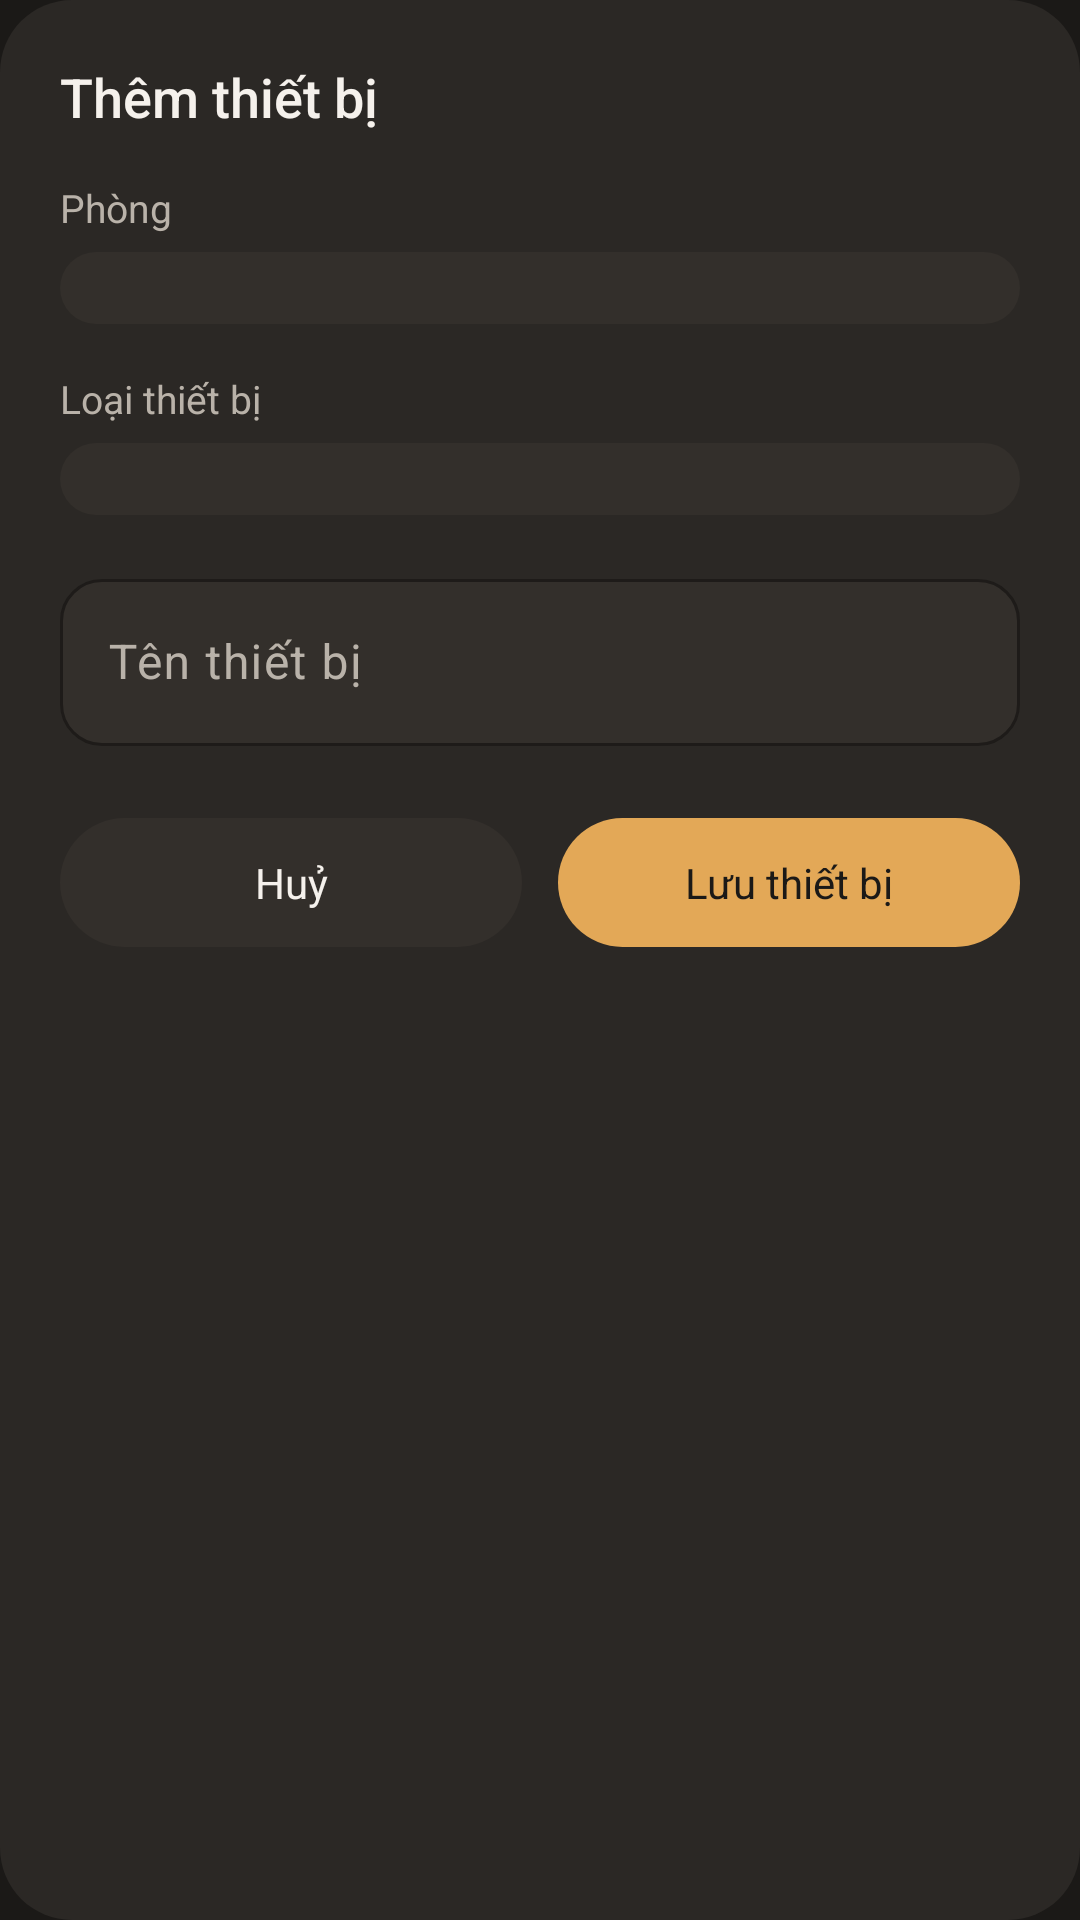

This screen was rendered from an Android layout file. Write that file and the resources it references.
<!-- AndroidManifest.xml: application theme Theme.Smart_home_mobile_app -->
<!-- res/layout/dialog_add_device.xml -->
<?xml version="1.0" encoding="utf-8"?>
<LinearLayout xmlns:android="http://schemas.android.com/apk/res/android"
    xmlns:app="http://schemas.android.com/apk/res-auto"
    android:layout_width="match_parent"
    android:layout_height="wrap_content"
    android:background="@drawable/bg_card_rounded"
    android:orientation="vertical"
    android:padding="20dp">

    <TextView
        android:layout_width="wrap_content"
        android:layout_height="wrap_content"
        android:fontFamily="sans-serif-medium"
        android:text="Thêm thiết bị"
        android:textColor="@color/sh_text_primary"
        android:textSize="18sp" />

    
    <TextView
        android:layout_width="wrap_content"
        android:layout_height="wrap_content"
        android:layout_marginTop="16dp"
        android:text="Phòng"
        android:textColor="@color/sh_text_secondary"
        android:textSize="13sp" />

    <Spinner
        android:id="@+id/spinner_device_room"
        android:layout_width="match_parent"
        android:layout_height="wrap_content"
        android:layout_marginTop="6dp"
        android:background="@drawable/bg_pill"
        android:padding="12dp" />

    
    <TextView
        android:layout_width="wrap_content"
        android:layout_height="wrap_content"
        android:layout_marginTop="16dp"
        android:text="Loại thiết bị"
        android:textColor="@color/sh_text_secondary"
        android:textSize="13sp" />

    <Spinner
        android:id="@+id/spinner_device_type"
        android:layout_width="match_parent"
        android:layout_height="wrap_content"
        android:layout_marginTop="6dp"
        android:background="@drawable/bg_pill"
        android:padding="12dp" />
    

    <com.google.android.material.textfield.TextInputLayout
        android:layout_width="match_parent"
        android:layout_height="wrap_content"
        android:layout_marginTop="16dp"
        android:hint="Tên thiết bị"
        app:boxBackgroundColor="@color/sh_card_alt"
        app:boxCornerRadiusBottomEnd="14dp"
        app:boxCornerRadiusBottomStart="14dp"
        app:boxCornerRadiusTopEnd="14dp"
        app:boxCornerRadiusTopStart="14dp"
        app:boxStrokeColor="@color/sh_accent"
        app:hintTextColor="@color/sh_text_secondary">

        <com.google.android.material.textfield.TextInputEditText
            android:id="@+id/edit_device_name"
            android:layout_width="match_parent"
            android:layout_height="wrap_content"
            android:textColor="@color/sh_text_primary" />
    </com.google.android.material.textfield.TextInputLayout>

    <LinearLayout
        android:layout_width="match_parent"
        android:layout_height="wrap_content"
        android:layout_marginTop="24dp"
        android:orientation="horizontal">

        <TextView
            android:id="@+id/btn_cancel_device"
            android:layout_width="0dp"
            android:layout_height="wrap_content"
            android:layout_weight="1"
            android:background="@drawable/bg_pill"
            android:gravity="center"
            android:paddingTop="12dp"
            android:paddingBottom="12dp"
            android:text="Huỷ"
            android:textColor="@color/sh_text_primary" />

        <TextView
            android:id="@+id/btn_save_device"
            android:layout_width="0dp"
            android:layout_height="wrap_content"
            android:layout_marginStart="12dp"
            android:layout_weight="1"
            android:background="@drawable/bg_pill_selected"
            android:gravity="center"
            android:paddingTop="12dp"
            android:paddingBottom="12dp"
            android:text="Lưu thiết bị"
            android:textColor="@color/sh_bg" />
    </LinearLayout>

</LinearLayout>
<!-- resources referenced by this layout -->
<resources>
  <color name="sh_accent">#E3A857</color>
  <color name="sh_bg">#1B1917</color>
  <color name="sh_card_alt">#332F2B</color>
  <color name="sh_text_primary">#F5F1EC</color>
  <color name="sh_text_secondary">#B9B2A9</color>
  <!-- drawable bg_card_rounded (drawable) -->
  <?xml version="1.0" encoding="utf-8"?>
  <shape xmlns:android="http://schemas.android.com/apk/res/android"
      android:shape="rectangle">
      <solid android:color="@color/sh_card" />
      <corners android:radius="24dp" />
  </shape>
  <!-- drawable bg_pill (drawable) -->
  <?xml version="1.0" encoding="utf-8"?>
  <shape xmlns:android="http://schemas.android.com/apk/res/android"
      android:shape="rectangle">
      <solid android:color="@color/sh_card_alt" />
      <corners android:radius="100dp" />
  </shape>
  <!-- drawable bg_pill_selected (drawable) -->
  <?xml version="1.0" encoding="utf-8"?>
  <shape xmlns:android="http://schemas.android.com/apk/res/android"
      android:shape="rectangle">
      <solid android:color="@color/sh_accent" />
      <corners android:radius="100dp" />
  </shape>
  <style name="Theme.Smart_home_mobile_app" parent="Base.Theme.Smart_home_mobile_app" />
  <color name="sh_card">#2B2825</color>
  <style name="Base.Theme.Smart_home_mobile_app" parent="Theme.Material3.Light.NoActionBar">
          <item name="colorPrimary">@color/sh_accent</item>
          <item name="colorOnPrimary">@color/sh_bg</item>
          <item name="colorSecondary">@color/sh_accent_soft</item>
          <item name="colorOnSecondary">@color/sh_text_primary</item>
          <item name="android:colorBackground">@color/sh_bg</item>
          <item name="colorSurface">@color/sh_card</item>
          <item name="colorOnSurface">@color/sh_text_primary</item>
          <item name="colorSurfaceVariant">@color/sh_card_alt</item>
          <item name="colorOnSurfaceVariant">@color/sh_text_secondary</item>
          <item name="colorError">@color/sh_danger</item>
      </style>
  <color name="sh_accent_soft">#4A3B26</color>
  <color name="sh_danger">#E56B5D</color>
</resources>
